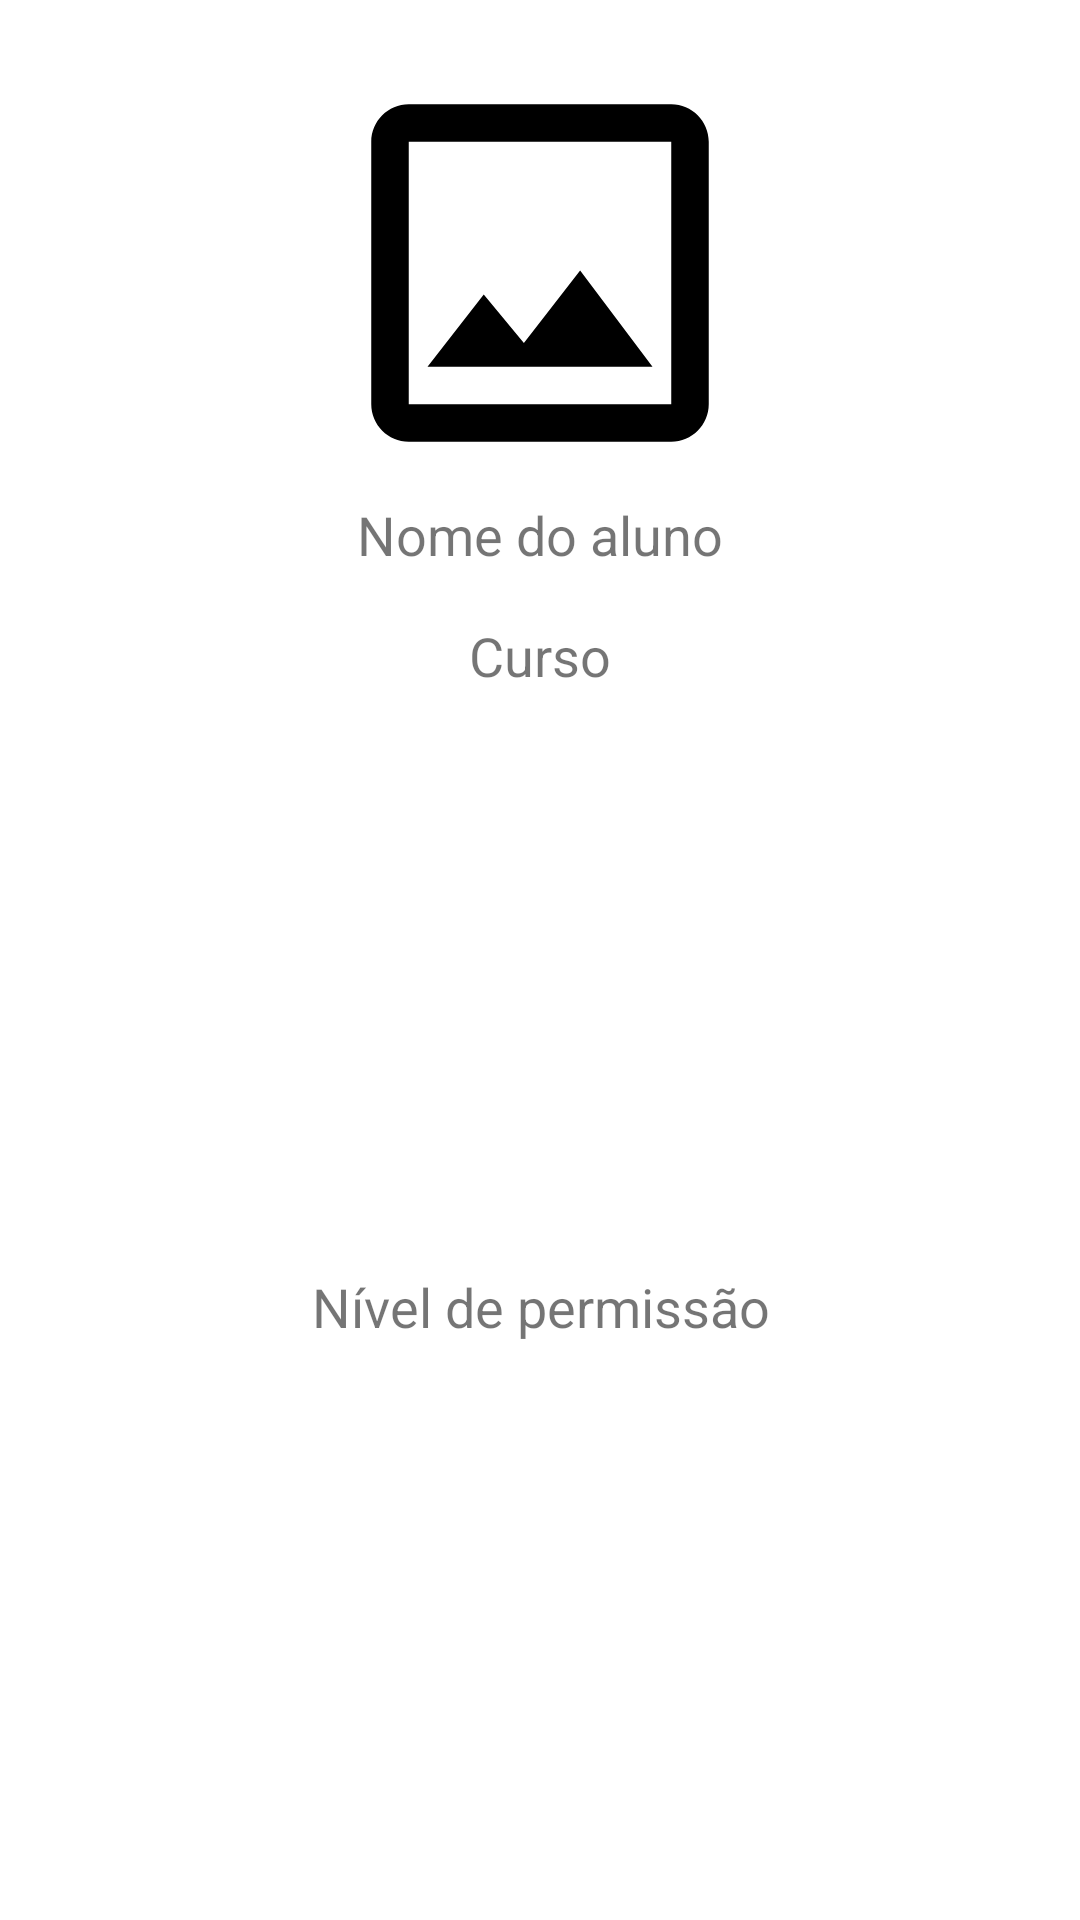

This screen was rendered from an Android layout file. Write that file and the resources it references.
<!-- AndroidManifest.xml: application theme Theme.SmartRooms -->
<!-- res/layout/nav_header_student.xml -->
<?xml version="1.0" encoding="utf-8"?>
<androidx.constraintlayout.widget.ConstraintLayout xmlns:android="http://schemas.android.com/apk/res/android"
    xmlns:app="http://schemas.android.com/apk/res-auto"
    xmlns:tools="http://schemas.android.com/tools"
    android:layout_width="match_parent"
    android:layout_height="wrap_content">


    <ImageView
        android:id="@+id/nav_header_s_image_view"
        android:layout_width="150dp"
        android:layout_height="150dp"
        android:layout_margin="@dimen/margin"
        app:layout_constraintEnd_toEndOf="parent"
        app:layout_constraintStart_toStartOf="parent"
        app:layout_constraintTop_toTopOf="parent"
        app:srcCompat="@drawable/ic_outline_image" />

    <TextView
        android:id="@+id/nav_header_s_name_tv"
        android:layout_width="wrap_content"
        android:layout_height="wrap_content"
        android:text="Nome do aluno"
        android:textAlignment="center"
        android:textSize="18dp"
        app:layout_constraintEnd_toEndOf="parent"
        app:layout_constraintStart_toStartOf="parent"
        app:layout_constraintTop_toBottomOf="@id/nav_header_s_image_view" />

    <TextView
        android:id="@+id/nav_header_s_course_tv"
        android:layout_width="wrap_content"
        android:layout_height="wrap_content"
        android:layout_margin="@dimen/margin"
        android:text="Curso"
        android:textAlignment="center"
        android:textSize="18dp"
        app:layout_constraintEnd_toEndOf="parent"
        app:layout_constraintStart_toStartOf="parent"
        app:layout_constraintTop_toBottomOf="@+id/nav_header_s_name_tv" />

    <TextView
        android:id="@+id/nav_header_s_permission_level_tv"
        android:layout_width="wrap_content"
        android:layout_height="wrap_content"
        android:layout_margin="@dimen/margin"
        android:text="Nível de permissão"
        android:textAlignment="center"
        android:textSize="18dp"
        app:layout_constraintBottom_toBottomOf="parent"
        app:layout_constraintEnd_toEndOf="parent"
        app:layout_constraintStart_toStartOf="parent"
        app:layout_constraintTop_toBottomOf="@+id/nav_header_s_course_tv" />
</androidx.constraintlayout.widget.ConstraintLayout>
<!-- resources referenced by this layout -->
<resources>
  <dimen name="margin">16dp</dimen>
  <!-- drawable ic_outline_image (drawable) -->
  <vector android:height="24dp" android:tint="#000000"
      android:viewportHeight="24" android:viewportWidth="24"
      android:width="24dp" xmlns:android="http://schemas.android.com/apk/res/android">
      <path android:fillColor="@android:color/white" android:pathData="M19,5v14L5,19L5,5h14m0,-2L5,3c-1.1,0 -2,0.9 -2,2v14c0,1.1 0.9,2 2,2h14c1.1,0 2,-0.9 2,-2L21,5c0,-1.1 -0.9,-2 -2,-2zM14.14,11.86l-3,3.87L9,13.14 6,17h12l-3.86,-5.14z"/>
  </vector>
  <style name="Theme.SmartRooms" parent="Theme.MaterialComponents.DayNight.NoActionBar">
          
          <item name="colorPrimary">@color/colorPrimary</item>
          <item name="colorPrimaryVariant">@color/colorPrimary</item>
          <item name="colorOnPrimary">@color/colorPrimary</item>
          
          <item name="colorSecondary">@color/colorSecondary</item>
          <item name="colorSecondaryVariant">@color/colorSecondary</item>
          <item name="colorOnSecondary">@color/colorSecondary</item>
          
          <item name="android:statusBarColor">?attr/colorPrimaryVariant</item>
          
      </style>
  
  -
  <color name="colorPrimary">#0F4F33</color>
  <color name="colorSecondary">#037B4A</color>
</resources>
